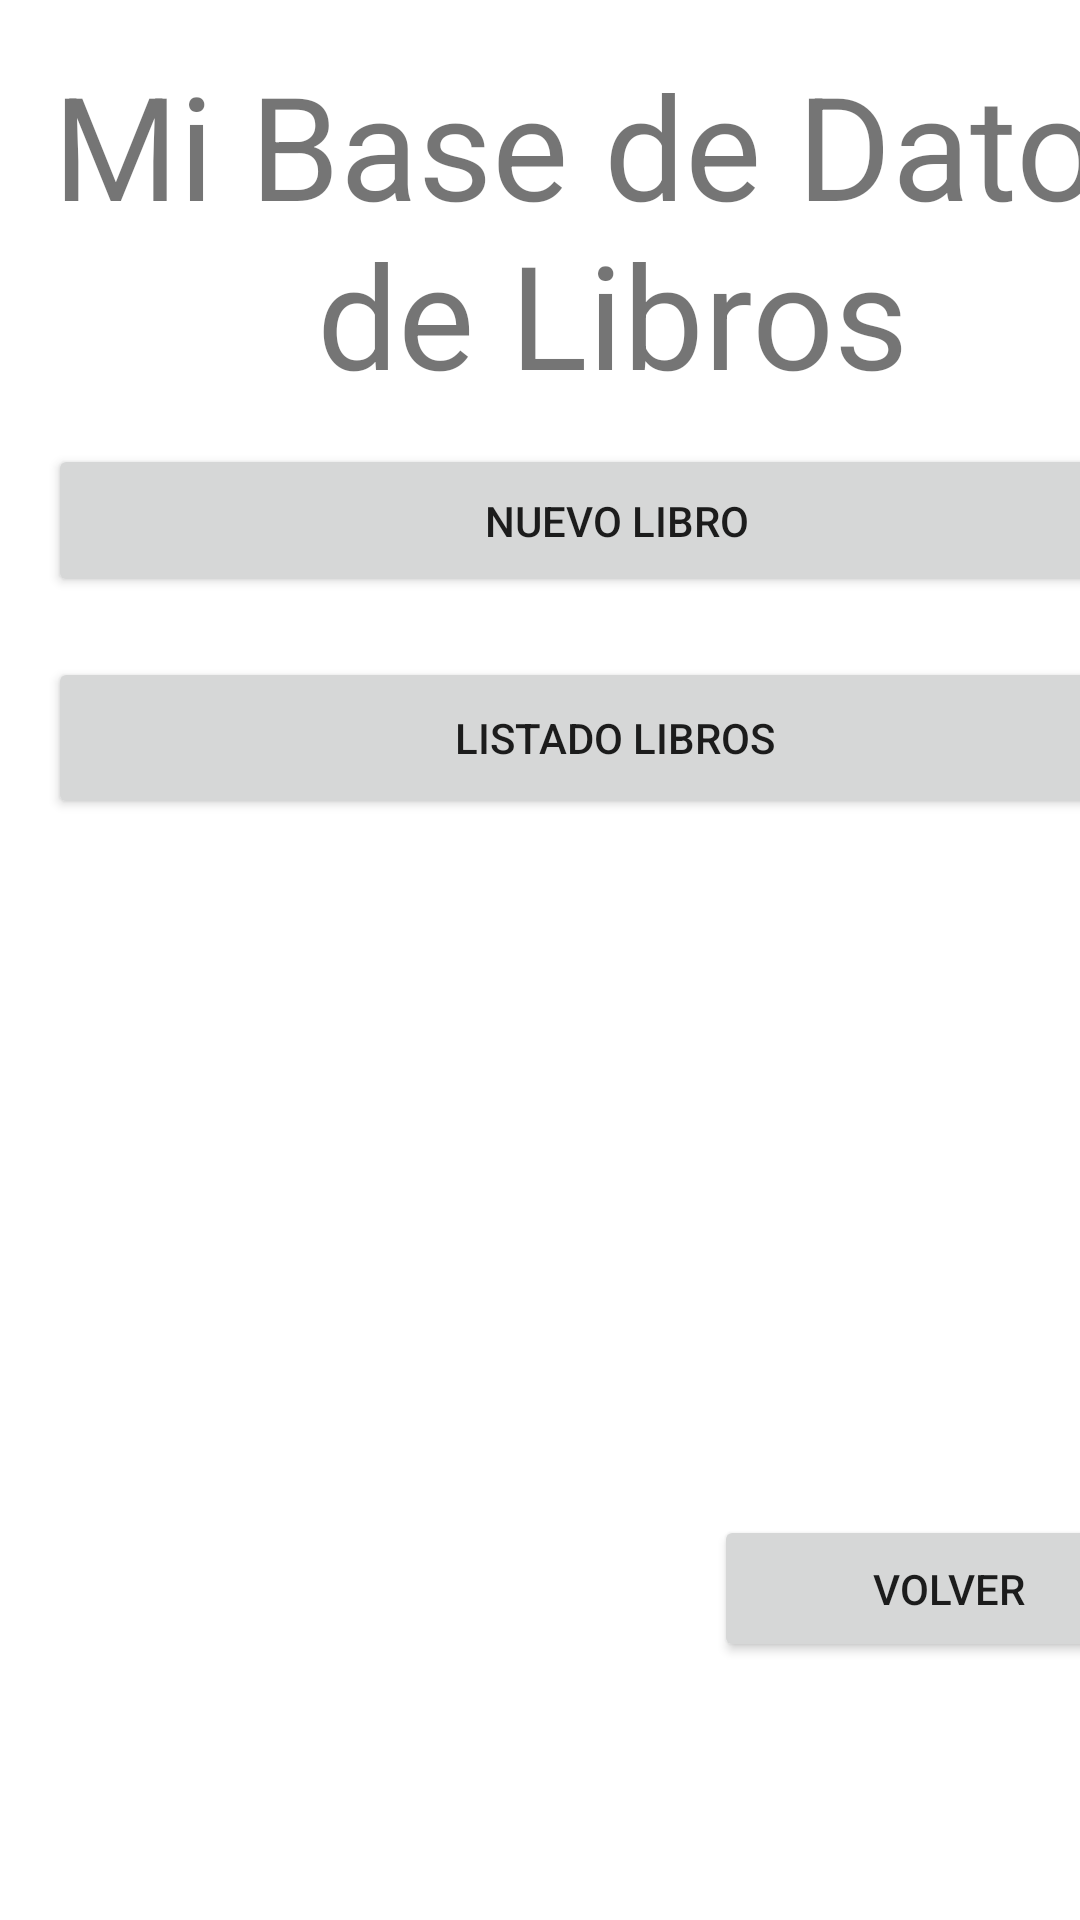

The Android layout XML behind this screen, and the referenced resources:
<!-- AndroidManifest.xml: application theme Theme.ExamenAlejandro -->
<!-- res/layout/activity_ejercicio1.xml -->
<?xml version="1.0" encoding="utf-8"?>
<androidx.constraintlayout.widget.ConstraintLayout xmlns:android="http://schemas.android.com/apk/res/android"
    xmlns:app="http://schemas.android.com/apk/res-auto"
    xmlns:tools="http://schemas.android.com/tools"
    android:layout_width="match_parent"
    android:layout_height="match_parent"
    tools:context=".Ejercicio1">

    <TextView
        android:id="@+id/textView2"
        android:layout_width="376dp"
        android:layout_height="120dp"
        android:layout_marginStart="16dp"
        android:layout_marginTop="16dp"
        android:text="@string/tituloEjercicio1"
        android:textAlignment="center"
        android:textSize="48sp"
        app:layout_constraintStart_toStartOf="parent"
        app:layout_constraintTop_toTopOf="parent" />

    <Button
        android:id="@+id/btnNuevoLibro"
        android:layout_width="379dp"
        android:layout_height="51dp"
        android:layout_marginTop="12dp"
        android:text="@string/nuevo_libro"
        app:layout_constraintStart_toStartOf="@+id/textView2"
        app:layout_constraintTop_toBottomOf="@+id/textView2" />

    <Button
        android:id="@+id/btnListadoLibro"
        android:layout_width="378dp"
        android:layout_height="54dp"
        android:layout_marginTop="20dp"
        android:text="@string/listado_libros"
        app:layout_constraintStart_toStartOf="@+id/btnNuevoLibro"
        app:layout_constraintTop_toBottomOf="@+id/btnNuevoLibro" />

    <Button
        android:id="@+id/btnVolverLibro"
        android:layout_width="156dp"
        android:layout_height="49dp"
        android:layout_marginTop="232dp"
        android:text="@string/volver"
        app:layout_constraintEnd_toEndOf="@+id/btnListadoLibro"
        app:layout_constraintTop_toBottomOf="@+id/btnListadoLibro" />
</androidx.constraintlayout.widget.ConstraintLayout>
<!-- resources referenced by this layout -->
<resources>
  <string name="listado_libros">LISTADO LIBROS</string>
  <string name="nuevo_libro">NUEVO LIBRO</string>
  <string name="tituloEjercicio1">Mi Base de Datos de Libros</string>
  <string name="volver">VOLVER</string>
  <style name="Theme.ExamenAlejandro" parent="Theme.MaterialComponents.DayNight.DarkActionBar">
          
          <item name="colorPrimary">@color/purple_500</item>
          <item name="colorPrimaryVariant">@color/purple_700</item>
          <item name="colorOnPrimary">@color/white</item>
          
          <item name="colorSecondary">@color/teal_200</item>
          <item name="colorSecondaryVariant">@color/teal_700</item>
          <item name="colorOnSecondary">@color/black</item>
          
          <item name="android:statusBarColor" tools:targetApi="l">?attr/colorPrimaryVariant</item>
          
      </style>
  <!-- not gathered from this repository: default colours our renderer supplied (Android Studio template values) -->
  <color name="purple_500">#FF6200EE</color>
  <color name="purple_700">#FF3700B3</color>
  <color name="teal_200">#FF03DAC5</color>
  <color name="teal_700">#FF018786</color>
  <color name="black">#FF000000</color>
  <color name="white">#FFFFFFFF</color>
</resources>
